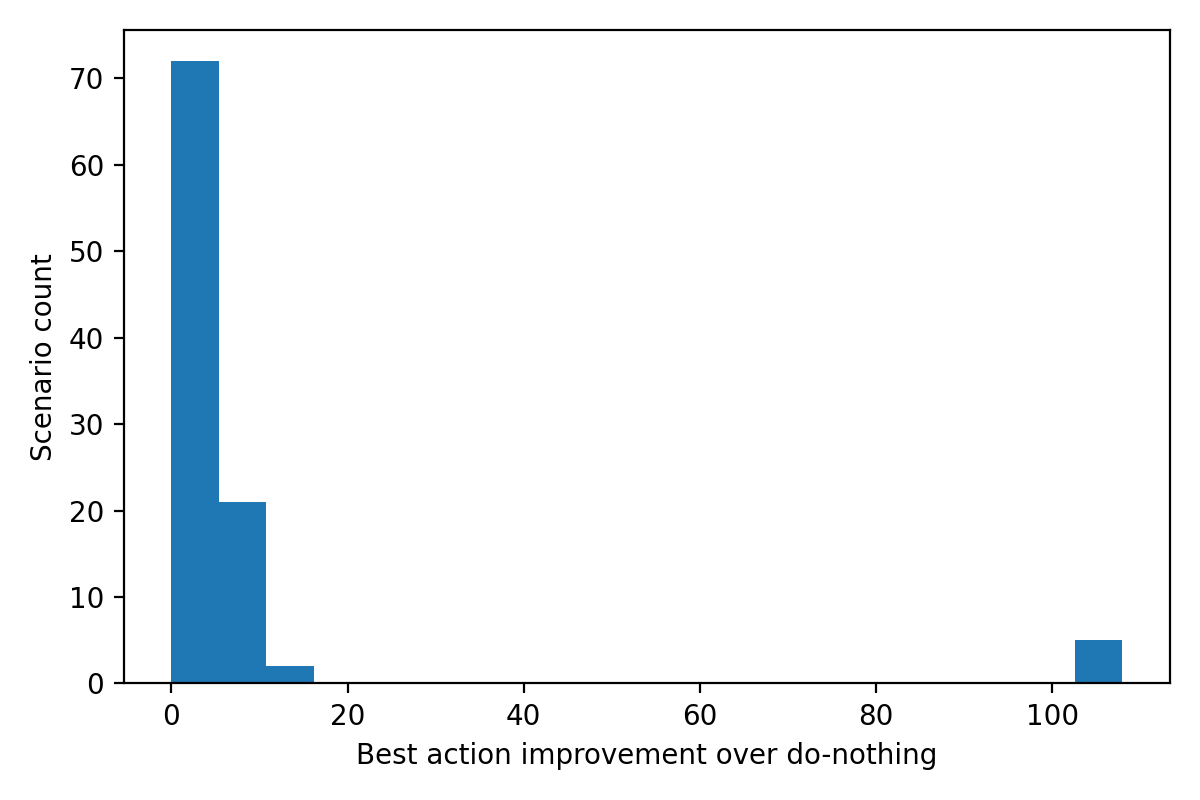

Data behind this chart, as committed beside it:
scenario_id, improvement, best_action, do_nothing_negative_return, best_negative_return
0, 2.855, 2, 103, 100.1
1, 0.0, 0, -0.0, -0.0
2, 0.0, 0, -0.0, -0.0
3, 3.85, 2, 104, 100.1
4, 0.0, 0, 100.0, 100.0
5, 5.83, 3, 105.9, 100.1
6, 0.0, 0, -0.0, -0.0
7, 3.835, 10, 103.9, 100.1
8, 0.0, 0, -0.0, -0.0
9, 2.912, 8, 103, 100.1
10, 1.889, 14, 102, 100.1
11, 0.0, 0, -0.0, -0.0
12, 0.0, 0, 100.0, 100.0
13, 0.0, 0, -0.0, -0.0
14, 1.895, 7, 1.995, 0.1
15, 3.821, 14, 103.9, 100.1
16, 5.768, 3, 105.9, 100.1
17, 3.821, 14, 103.9, 100.1
18, 5.943, 14, 106, 100.1
19, 0.0, 0, 100.0, 100.0
20, 8.014, 14, 108.1, 100.1
21, 0.0, 0, 100.0, 100.0
22, 0.0, 0, -0.0, -0.0
23, 8.999, 8, 109.1, 100.1
24, 0.0, 0, -0.0, -0.0
25, 4.997, 8, 105.1, 100.1
26, 1.88, 14, 102, 100.1
27, 0.0, 0, -0.0, -0.0
28, 0.0, 0, -0.0, -0.0
29, 3.857, 2, 104, 100.1
30, 3.821, 1, 103.9, 100.1
31, 0.0, 0, 100.0, 100.0
32, 1.005, 14, 101.1, 100.1
33, 13.71, 14, 113.8, 100.1
34, 2.855, 3, 103, 100.1
35, 108, 16, 108.1, 0.1
36, 5.988, 8, 106.1, 100.1
37, 1.88, 14, 102, 100.1
38, 9.756, 14, 109.9, 100.1
39, 2.902, 8, 103, 100.1
40, 2.914, 8, 103, 100.1
41, 0.0, 0, -0.0, -0.0
42, 7.767, 14, 107.9, 100.1
43, 0.0, 0, -0.0, -0.0
44, 0.0, 0, -0.0, -0.0
45, 106.8, 20, 106.9, 0.1
46, 104.9, 6, 105, 0.1
47, 0.0, 0, 100.0, 100.0
48, 0.0, 0, -0.0, -0.0
49, 0.0, 0, 100.0, 100.0
50, 0.0, 0, -0.0, -0.0
51, 0.0, 0, -0.0, -0.0
52, 4.791, 3, 104.9, 100.1
53, 6.743, 14, 106.8, 100.1
54, 0.0, 0, -0.0, -0.0
55, 0.0, 0, -0.0, -0.0
56, 0.0, 0, 100.0, 100.0
57, 2.855, 2, 103, 100.1
58, 0.0, 0, 100.0, 100.0
59, 8.669, 14, 108.8, 100.1
... 40 more rows
